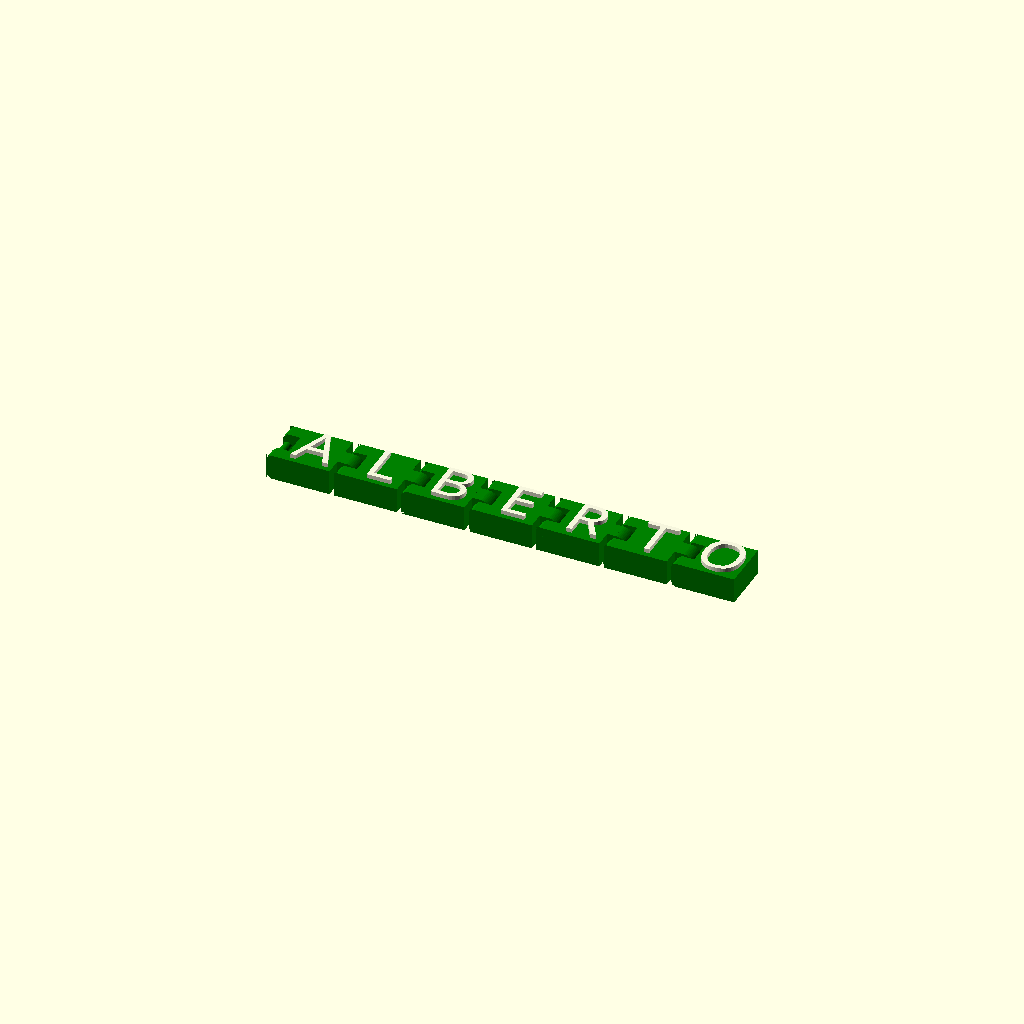
Cell 1: rendered with the file's own defaults.
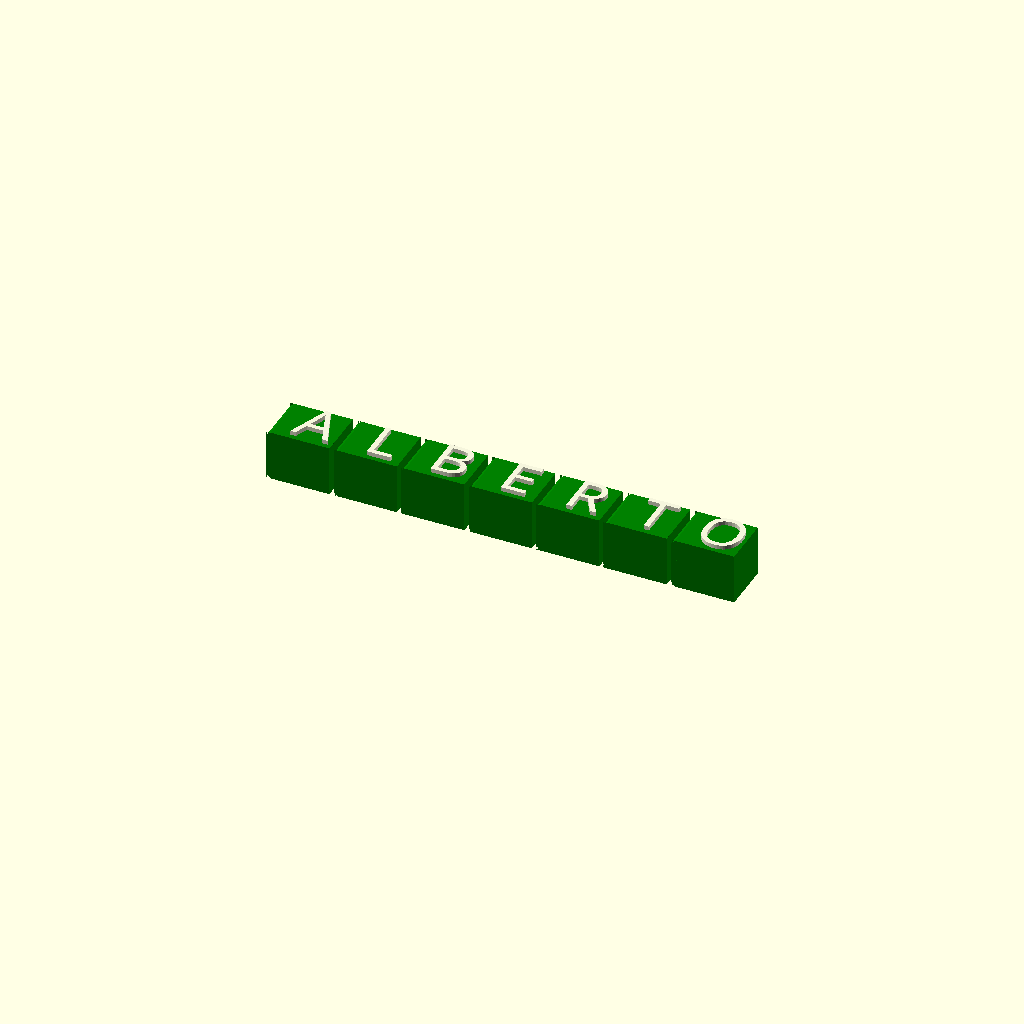
Cell 2: alto = 12 (everything else at default).
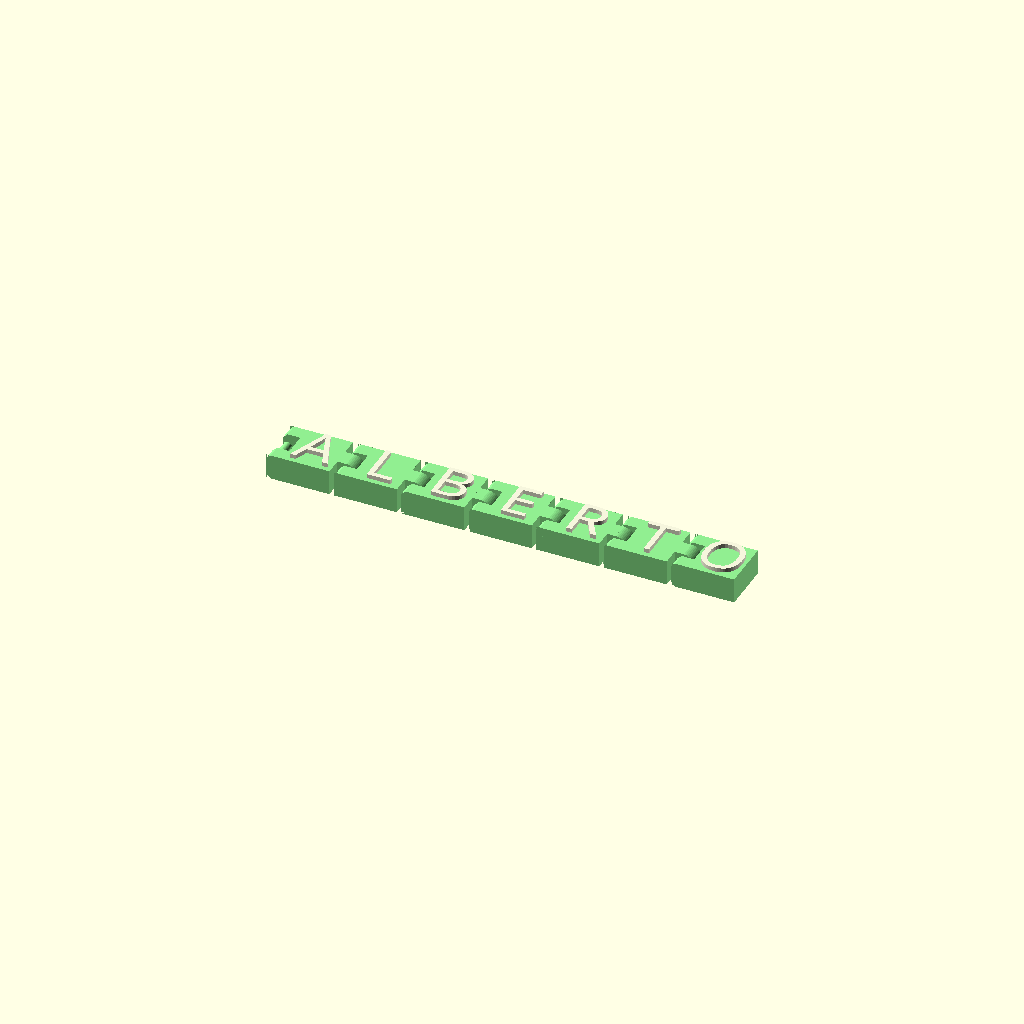
Cell 3: color_base = "Verde Claro" (everything else at default).
One fixed orthographic camera (rotation 55°, 0°, 25°; colour scheme Cornfield) for every cell.
The OpenSCAD source (template.scad):
// Creado por Alberto Nicas (Marzo de 2024)
// Cadena Llavero Personalizado con Texto v1.0

/* [General] */
// Texto a representar
texto = "ALBERTO";

// Selector de fuente
fuente_seleccionada = "Bungee"; // [Archivo Black, Bangers, Bungee, Changa One, Bebas Neue, Poppins Black, Sedgwick Ave Display]

// Tamaño de la letra
tamano_letra = 10;

// Altura del relieve de la letra (positivo = relieve hacia arriba, negativo = relieve hacia abajo)
altura_letra = 1; // [-12:0.1:5]

// ¿Incluir eslabón en el primer elemento?
eslabon_primer_elemento = true; // [true:Sí, false:No]

// Color de la base
color_base = "Verde"; // [Amarillo, Azul, Azul Claro, Azul Oscuro, Beige, Blanco, Gris, Marrón, Morado, Naranja, Negro, Rosa, Rojo, Turquesa, Verde, Verde Claro, Verde Oscuro]

// Color de las letras
color_letras = "Beige"; // [Amarillo, Azul, Azul Claro, Azul Oscuro, Beige, Blanco, Gris, Marrón, Morado, Naranja, Negro, Rosa, Rojo, Turquesa, Verde, Verde Claro, Verde Oscuro]

/* [Ajustes de la Base] */
alto = 6;    // [6:0.5:12] Alto del rectángulo principal
ancho = 12;  // Ancho del rectángulo principal
largo = 15;  // Largo del rectángulo principal

// Modo de exportación: "todo" (completo), "base" (solo la base), "texto" (solo las letras)
modo_exportacion = "todo"; // [todo, base, texto]

/* [Hidden] */
diametro_agujero = 10;
profundidad_agujero = 5.5;
diametro = 2;
espacio_entre_modelos = 1;
diametro_externo_cilindro = 6;
diametro_interno_cilindro = 3;
altura_cilindro = 4;
separacion_cilindro = 2;
alto_soporte = 1;
largo_soporte = 2;
tamano_chaflan = 1; // Tamaño del chaflán

// Función para calcular el largo de un elemento individual
function calcular_largo_elemento(es_primero) = 
    (es_primero && !eslabon_primer_elemento) ? (largo - 2) : largo;

// Función para calcular el largo total del modelo
function calcular_largo_total() =
    calcular_largo_elemento(true) + // Primer elemento
    (len(texto) - 1) * (largo + espacio_entre_modelos); // Resto de elementos

// Módulo para crear el modelo individual
module modelo_individual(letra, es_ultimo = false, es_primero = false) {
    // Determinar el largo del modelo
    largo_actual = (es_primero && !eslabon_primer_elemento) ? largo - 2 : largo;
    
    // Calcular la posición del texto
    texto_x = es_primero && !eslabon_primer_elemento ? 
        largo_actual/2 + 0.6 : // Para el primer elemento sin eslabón
        largo/2 + 2;     // Para todos los demás elementos
    
    // Generar la base si el modo es "todo" o "base"
    if (modo_exportacion == "todo" || modo_exportacion == "base") {
        difference() {
            // Rectángulo base con el color base
            color(traducir_color(color_base)) {
                difference() {
                    // Rectángulo base
                    cube([largo_actual, ancho, alto]);
                    
                    // Chaflán esquina inferior izquierda
                    translate([-1, 0, 0])
                        rotate([0, 45, 0])
                            cube([tamano_chaflan * sqrt(2), ancho, tamano_chaflan * sqrt(2)]);
                    
                    // Chaflán esquina superior izquierda
                    translate([0, 0, alto+1])
                        rotate([0, 135, 0])
                            cube([tamano_chaflan * sqrt(2), ancho, tamano_chaflan * sqrt(2)]);
                    
                    // Agujero cilíndrico (solo si no es el primer elemento o si se quiere eslabón)
                    if (!es_primero || eslabon_primer_elemento) {
                        translate([0, ancho/2, alto/2])
                            rotate([90, 0, 0])
                                translate([0, 0, -profundidad_agujero/2])
                                    cylinder(h=profundidad_agujero, d=diametro_agujero, $fn=50);
                    }
                }

                // Cilindro superior (solo si no es el primer elemento o si se quiere eslabón)
                if (!es_primero || eslabon_primer_elemento) {
                    translate([diametro/2, 0, alto/2])
                        rotate([-90, 0, 0])
                            cylinder(h=ancho, d=diametro, $fn=50);
                }

                // Solo agregar cilindro hueco y soportes si no es el último modelo
                if (!es_ultimo) {
                    // Cilindro hueco en el lateral derecho (rotado 90 grados)
                    translate([largo_actual + separacion_cilindro, ancho/2 + altura_cilindro/2, alto/2]) {
                        rotate([90, 0, 0])
                            difference() {
                                cylinder(h=altura_cilindro, d=diametro_externo_cilindro, $fn=50);
                                translate([0, 0, -0.1])
                                    cylinder(h=altura_cilindro + 0.2, d=diametro_interno_cilindro, $fn=50);
                            }
                    }

                    // Soportes rectangulares orientados hacia el centro
                    translate([largo_actual, ancho/2 - altura_cilindro/2, alto/2 + diametro_externo_cilindro/2 - alto_soporte])
                        cube([largo_soporte, altura_cilindro, alto_soporte]);

                    translate([largo_actual, ancho/2 - altura_cilindro/2, alto/2 - diametro_externo_cilindro/2])
                        cube([largo_soporte, altura_cilindro, alto_soporte]);
                }
            }
            
            // Si la altura es negativa, restamos el texto con el color de las letras
            if (altura_letra < 0) {
                color(traducir_color(color_letras))
                    translate([texto_x, ancho/2, alto + altura_letra])
                        linear_extrude(height = abs(altura_letra) + 0.01)
                            text(letra, 
                                 size = tamano_letra,
                                 valign = "center",
                                 halign = "center",
                                 font = fuente_seleccionada);
            }
        }
    }
    
    // Generar las letras si el modo es "todo" o "texto"
    if (modo_exportacion == "todo" || modo_exportacion == "texto") {
        if (altura_letra > 0) {
            color(traducir_color(color_letras))
                translate([texto_x, ancho/2, alto])
                    linear_extrude(height = altura_letra)
                        text(letra, 
                             size = tamano_letra,
                             valign = "center",
                             halign = "center",
                             font = fuente_seleccionada);
        } else if (altura_letra < 0 && modo_exportacion == "texto") {
            // Relleno de letras grabadas para impresión multicolor
            color(traducir_color(color_letras))
                translate([texto_x, ancho/2, alto + altura_letra])
                    linear_extrude(height = abs(altura_letra))
                        text(letra, 
                             size = tamano_letra,
                             valign = "center",
                             halign = "center",
                             font = fuente_seleccionada);
        }
    }
}

// Función para traducir los nombres de los colores
function traducir_color(color_en_espanol) =
    color_en_espanol == "Amarillo" ? "Yellow" :
    color_en_espanol == "Azul" ? "Blue" :
    color_en_espanol == "Azul Claro" ? "LightBlue" :
    color_en_espanol == "Azul Oscuro" ? "DarkBlue" :
    color_en_espanol == "Beige" ? "Beige" :
    color_en_espanol == "Blanco" ? "White" :
    color_en_espanol == "Gris" ? "Gray" :
    color_en_espanol == "Marrón" ? "Brown" :
    color_en_espanol == "Morado" ? "Purple" :
    color_en_espanol == "Naranja" ? "Orange" :
    color_en_espanol == "Negro" ? "Black" :
    color_en_espanol == "Rosa" ? "Pink" :
    color_en_espanol == "Rojo" ? "Red" :
    color_en_espanol == "Turquesa" ? "Turquoise" :
    color_en_espanol == "Verde" ? "Green" :
    color_en_espanol == "Verde Claro" ? "LightGreen" :
    color_en_espanol == "Verde Oscuro" ? "DarkGreen" :
    "Green"; // Color por defecto

// Calcular posiciones teniendo en cuenta el largo variable del primer elemento
function calcular_posicion(i) = 
    i == 0 ? 0 :
    ((!eslabon_primer_elemento ? (largo - 2) : largo) + // Largo del primer elemento
    (i - 1) * (largo + espacio_entre_modelos) + // Elementos intermedios
    espacio_entre_modelos); // Espacio después del primer elemento

// Calcular el desplazamiento necesario para centrar
desplazamiento_x = -calcular_largo_total() / 2;

// Generar todos los modelos con el desplazamiento para centrar
translate([desplazamiento_x, -ancho/2, 0]) // Centrar en X e Y
    for (i = [0:len(texto) - 1]) {
        translate([calcular_posicion(i), 0, 0])
            modelo_individual(str(texto[i]), 
                            i == len(texto) - 1,  // es_ultimo
                            i == 0);              // es_primero
    }
Customizer parameters (derived from the source; name, type, default, range or options):
texto: string, default "ALBERTO"
fuente_seleccionada: string, default "Bungee", options "Archivo Black", "Bangers", "Bungee", "Changa One", "Bebas Neue", "Poppins Black", "Sedgwick Ave Display"
tamano_letra: number, default 10
altura_letra: number, default 1, range -12 to 5, step 0.1
eslabon_primer_elemento: bool, default true
color_base: string, default "Verde", options "Amarillo", "Azul", "Azul Claro", "Azul Oscuro", "Beige", "Blanco", "Gris", "Marrón", "Morado", "Naranja", "Negro", "Rosa", "Rojo", "Turquesa", "Verde", "Verde Claro", "Verde Oscuro"
color_letras: string, default "Beige", options "Amarillo", "Azul", "Azul Claro", "Azul Oscuro", "Beige", "Blanco", "Gris", "Marrón", "Morado", "Naranja", "Negro", "Rosa", "Rojo", "Turquesa", "Verde", "Verde Claro", "Verde Oscuro"
alto: number, default 6, range 6 to 12, step 0.5
ancho: number, default 12
largo: number, default 15
modo_exportacion: string, default "todo", options "todo", "base", "texto"
